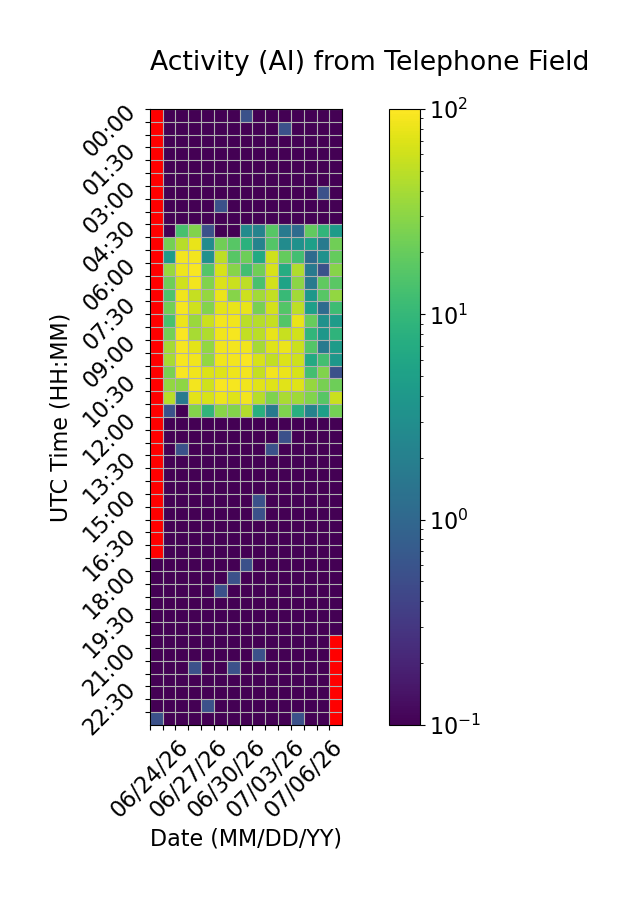

The data file committed next to this chart (first rows):
Time (UTC), 06/24/26, 06/25/26, 06/26/26, 06/27/26, 06/28/26, 06/29/26, 06/30/26, 07/01/26, 07/02/26, 07/03/26, 07/04/26, 07/05/26, 07/06/26, 07/07/26, 07/08/26
00:00, , 0.0, 0.0, 0.0, 0.0, 0.0, 0.0, 0.5556, 0.0, 0.0, 0.0, 0.0, 0.0, 0.0, 0.0
00:30, , 0.0, 0.0, 0.0, 0.0, 0.0, 0.0, 0.0, 0.0, 0.0, 0.5556, 0.0, 0.0, 0.0, 0.0
01:00, , 0.0, 0.0, 0.0, 0.0, 0.0, 0.0, 0.0, 0.0, 0.0, 0.0, 0.0, 0.0, 0.0, 0.0
01:30, , 0.0, 0.0, 0.0, 0.0, 0.0, 0.0, 0.0, 0.0, 0.0, 0.0, 0.0, 0.0, 0.0, 0.0
02:00, , 0.0, 0.0, 0.0, 0.0, 0.0, 0.0, 0.0, 0.0, 0.0, 0.0, 0.0, 0.0, 0.0, 0.0
02:30, , 0.0, 0.0, 0.0, 0.0, 0.0, 0.0, 0.0, 0.0, 0.0, 0.0, 0.0, 0.0, 0.0, 0.0
03:00, , 0.0, 0.0, 0.0, 0.0, 0.0, 0.0, 0.0, 0.0, 0.0, 0.0, 0.0, 0.0, 0.5556, 0.0
03:30, , 0.0, 0.0, 0.0, 0.0, 0.5556, 0.0, 0.0, 0.0, 0.0, 0.0, 0.0, 0.0, 0.0, 0.0
04:00, , 0.0, 0.0, 0.0, 0.0, 0.0, 0.0, 0.0, 0.0, 0.0, 0.0, 0.0, 0.0, 0.0, 0.0
04:30, , 0.0, 13.33, 26.67, 0.5556, 0.0, 0.0, 2.778, 2.222, 16.67, 1.667, 1.111, 18.89, 9.444, 4.444
05:00, , 23.33, 47.22, 80.0, 2.778, 22.22, 16.67, 8.333, 2.222, 15.56, 2.778, 3.333, 5.0, 1.667, 22.22
05:30, , 4.444, 89.44, 87.78, 3.333, 50.56, 16.67, 21.67, 6.667, 61.11, 19.44, 12.22, 1.111, 3.333, 19.44
06:00, , 34.44, 83.89, 92.78, 15.56, 66.67, 28.89, 12.22, 22.22, 66.11, 7.222, 43.33, 1.667, 0.5556, 28.89
06:30, , 21.67, 61.11, 89.44, 26.67, 69.44, 57.22, 50.56, 13.33, 61.67, 5.556, 30.0, 1.667, 18.33, 17.22
07:00, , 14.44, 86.11, 55.0, 33.33, 82.78, 28.89, 58.89, 38.89, 52.78, 10.56, 38.33, 3.889, 16.67, 32.22
07:30, , 22.78, 91.11, 61.11, 27.78, 76.11, 78.89, 78.89, 24.44, 63.89, 15.56, 50.56, 5.0, 1.111, 11.67
08:00, , 13.89, 81.11, 35.56, 57.22, 88.33, 85.56, 48.89, 46.11, 55.0, 15.56, 78.89, 20.0, 3.333, 4.444
08:30, , 23.33, 96.11, 40.56, 43.89, 85.56, 91.11, 53.33, 48.33, 80.56, 55.56, 62.22, 9.444, 3.889, 8.889
09:00, , 39.44, 91.67, 75.56, 32.22, 86.67, 87.78, 86.67, 39.44, 71.67, 81.67, 57.22, 15.56, 1.667, 4.444
09:30, , 40.0, 91.11, 86.11, 32.78, 85.56, 87.78, 95.0, 65.56, 53.33, 68.89, 58.33, 6.667, 12.78, 3.889
10:00, , 25.0, 93.33, 86.11, 70.0, 71.11, 83.89, 87.78, 53.89, 88.33, 82.22, 66.67, 12.78, 27.22, 0.5556
10:30, , 32.22, 30.56, 88.89, 60.0, 93.33, 91.67, 86.11, 73.33, 71.11, 72.78, 70.56, 33.33, 24.44, 21.67
11:00, , 47.78, 1.667, 75.56, 65.0, 83.89, 71.67, 87.78, 47.22, 26.11, 41.67, 37.22, 26.67, 16.67, 57.22
11:30, , 0.5556, 0.0, 27.78, 9.444, 29.44, 27.78, 45.0, 7.778, 1.667, 26.11, 7.778, 2.222, 5.0, 23.33
12:00, , 0.0, 0.0, 0.0, 0.0, 0.0, 0.0, 0.0, 0.0, 0.0, 0.0, 0.0, 0.0, 0.0, 0.0
12:30, , 0.0, 0.0, 0.0, 0.0, 0.0, 0.0, 0.0, 0.0, 0.0, 0.5556, 0.0, 0.0, 0.0, 0.0
13:00, , 0.0, 0.5556, 0.0, 0.0, 0.0, 0.0, 0.0, 0.0, 0.5556, 0.0, 0.0, 0.0, 0.0, 0.0
13:30, , 0.0, 0.0, 0.0, 0.0, 0.0, 0.0, 0.0, 0.0, 0.0, 0.0, 0.0, 0.0, 0.0, 0.0
14:00, , 0.0, 0.0, 0.0, 0.0, 0.0, 0.0, 0.0, 0.0, 0.0, 0.0, 0.0, 0.0, 0.0, 0.0
14:30, , 0.0, 0.0, 0.0, 0.0, 0.0, 0.0, 0.0, 0.0, 0.0, 0.0, 0.0, 0.0, 0.0, 0.0
15:00, , 0.0, 0.0, 0.0, 0.0, 0.0, 0.0, 0.0, 0.5556, 0.0, 0.0, 0.0, 0.0, 0.0, 0.0
15:30, , 0.0, 0.0, 0.0, 0.0, 0.0, 0.0, 0.0, 0.5556, 0.0, 0.0, 0.0, 0.0, 0.0, 0.0
16:00, , 0.0, 0.0, 0.0, 0.0, 0.0, 0.0, 0.0, 0.0, 0.0, 0.0, 0.0, 0.0, 0.0, 0.0
16:30, , 0.0, 0.0, 0.0, 0.0, 0.0, 0.0, 0.0, 0.0, 0.0, 0.0, 0.0, 0.0, 0.0, 0.0
17:00, , 0.0, 0.0, 0.0, 0.0, 0.0, 0.0, 0.0, 0.0, 0.0, 0.0, 0.0, 0.0, 0.0, 0.0
17:30, 0.0, 0.0, 0.0, 0.0, 0.0, 0.0, 0.0, 0.5556, 0.0, 0.0, 0.0, 0.0, 0.0, 0.0, 0.0
18:00, 0.0, 0.0, 0.0, 0.0, 0.0, 0.0, 0.5556, 0.0, 0.0, 0.0, 0.0, 0.0, 0.0, 0.0, 0.0
18:30, 0.0, 0.0, 0.0, 0.0, 0.0, 0.5556, 0.0, 0.0, 0.0, 0.0, 0.0, 0.0, 0.0, 0.0, 0.0
19:00, 0.0, 0.0, 0.0, 0.0, 0.0, 0.0, 0.0, 0.0, 0.0, 0.0, 0.0, 0.0, 0.0, 0.0, 0.0
19:30, 0.0, 0.0, 0.0, 0.0, 0.0, 0.0, 0.0, 0.0, 0.0, 0.0, 0.0, 0.0, 0.0, 0.0, 0.0
20:00, 0.0, 0.0, 0.0, 0.0, 0.0, 0.0, 0.0, 0.0, 0.0, 0.0, 0.0, 0.0, 0.0, 0.0, 0.0
20:30, 0.0, 0.0, 0.0, 0.0, 0.0, 0.0, 0.0, 0.0, 0.0, 0.0, 0.0, 0.0, 0.0, 0.0, 
21:00, 0.0, 0.0, 0.0, 0.0, 0.0, 0.0, 0.0, 0.0, 0.5556, 0.0, 0.0, 0.0, 0.0, 0.0, 
21:30, 0.0, 0.0, 0.0, 0.5556, 0.0, 0.0, 0.5556, 0.0, 0.0, 0.0, 0.0, 0.0, 0.0, 0.0, 
22:00, 0.0, 0.0, 0.0, 0.0, 0.0, 0.0, 0.0, 0.0, 0.0, 0.0, 0.0, 0.0, 0.0, 0.0, 
22:30, 0.0, 0.0, 0.0, 0.0, 0.0, 0.0, 0.0, 0.0, 0.0, 0.0, 0.0, 0.0, 0.0, 0.0, 
23:00, 0.0, 0.0, 0.0, 0.0, 0.5556, 0.0, 0.0, 0.0, 0.0, 0.0, 0.0, 0.0, 0.0, 0.0, 
23:30, 0.5556, 0.0, 0.0, 0.0, 0.0, 0.0, 0.0, 0.0, 0.0, 0.0, 0.0, 0.5556, 0.0, 0.0, 
